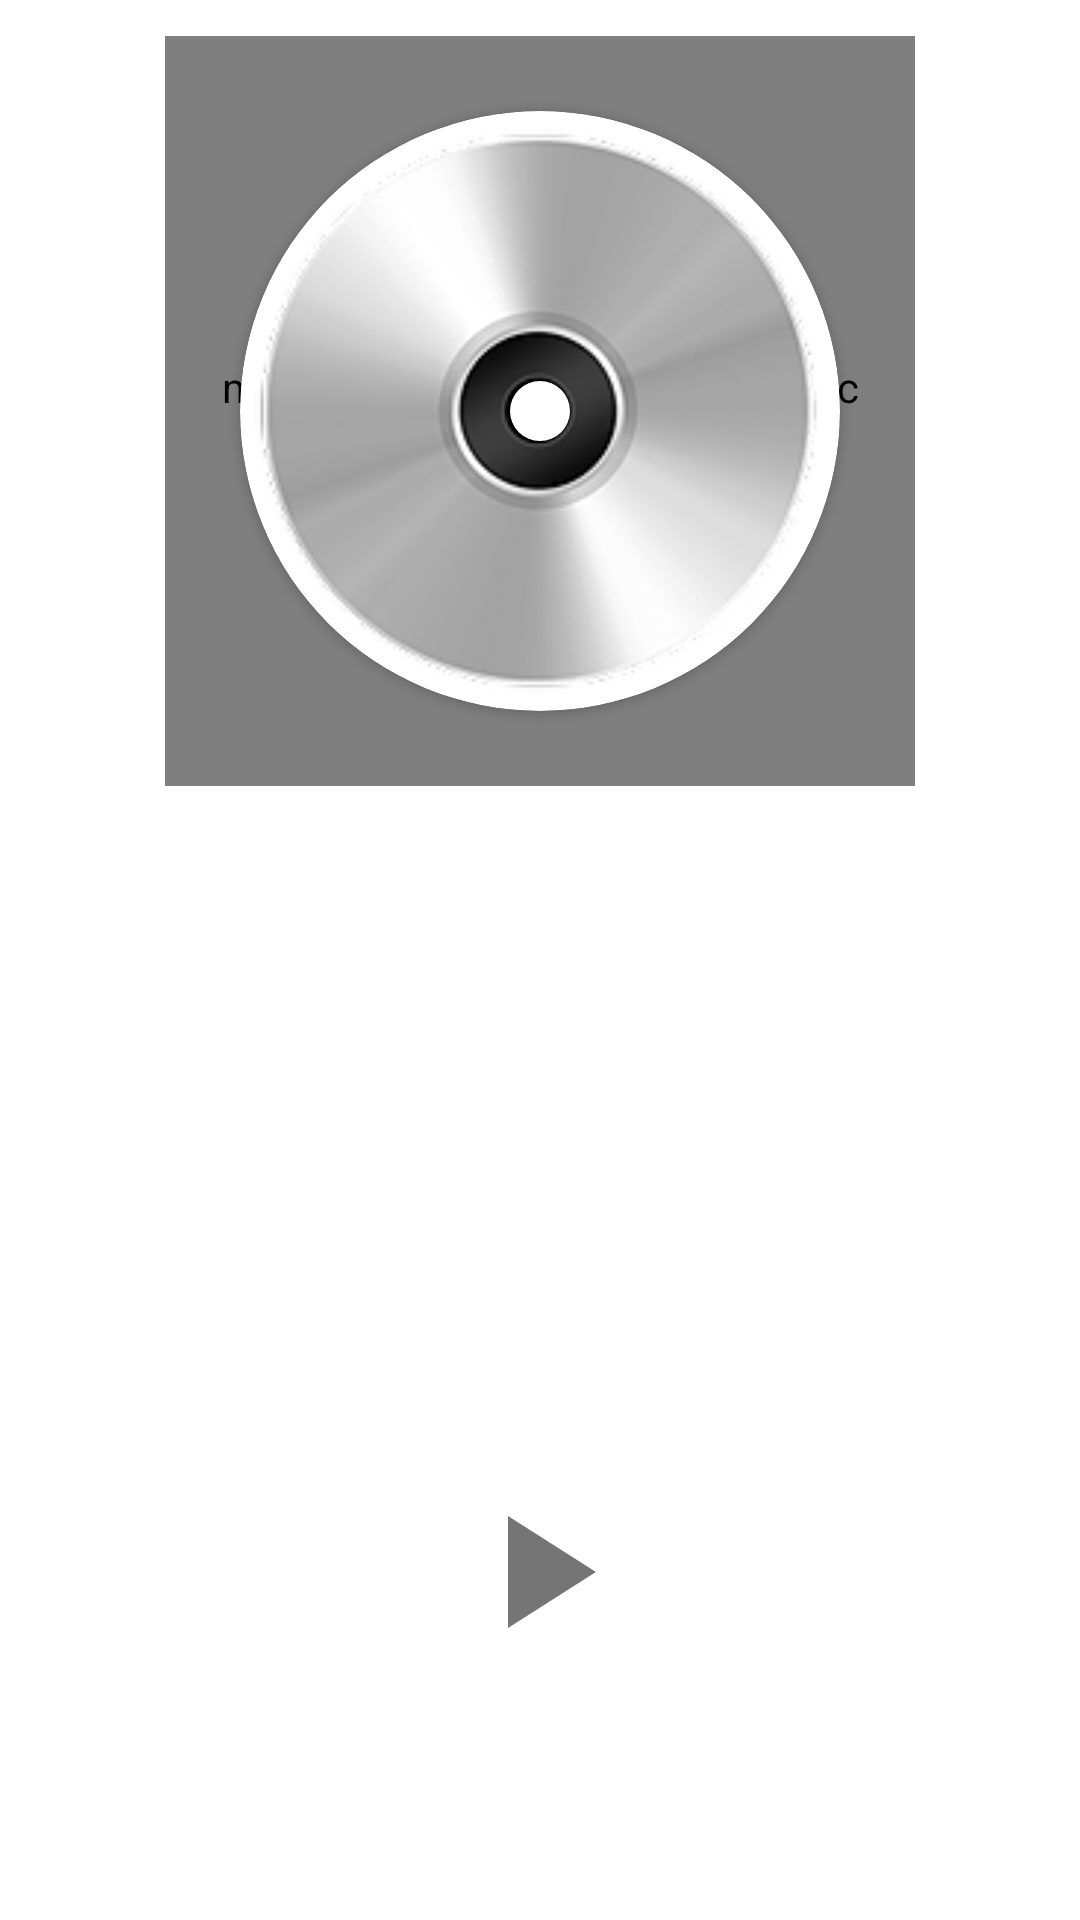

Produce the Android XML layout that renders to this screen, including the resource entries it uses.
<!-- AndroidManifest.xml: application theme Theme.MusicPlayer.NoActionBar -->
<!-- res/layout/fragment_single_song.xml -->
<?xml version="1.0" encoding="utf-8"?>
<ScrollView xmlns:android="http://schemas.android.com/apk/res/android"
    xmlns:app="http://schemas.android.com/apk/res-auto"
    xmlns:tools="http://schemas.android.com/tools"
    android:layout_width="match_parent"
    android:layout_height="match_parent"
    android:fillViewport="true"
    tools:context=".controller.SingleSongFragment">

    
    <androidx.constraintlayout.widget.ConstraintLayout
        android:layout_width="match_parent"
        android:layout_height="wrap_content"
        android:padding="@dimen/activity_spacing">

        <androidx.cardview.widget.CardView
            android:id="@+id/card_view"
            android:layout_width="200dp"
            android:layout_height="200dp"
            android:layout_gravity="center|top"
            android:adjustViewBounds="true"
            android:elevation="16dp"
            android:fitsSystemWindows="true"
            app:cardCornerRadius="100dp"
            app:layout_constraintBottom_toBottomOf="@id/seekBar"
            app:layout_constraintEnd_toEndOf="parent"
            app:layout_constraintStart_toStartOf="parent"
            app:layout_constraintTop_toTopOf="@id/seekBar"
            app:layout_constraintVertical_chainStyle="spread">

            <ImageView
                android:id="@+id/album_cover"
                android:layout_width="200dp"
                android:layout_height="200dp"
                android:layout_gravity="center|top"
                android:layout_margin="-24dp"
                android:background="@drawable/song_placeholder"
                android:foregroundGravity="center"
                android:src="@drawable/circular_disc_form"
                app:layout_constraintEnd_toEndOf="parent"
                app:layout_constraintStart_toStartOf="parent"
                app:layout_constraintTop_toTopOf="parent"
                app:layout_constraintVertical_chainStyle="spread"
                tools:background="@drawable/ic_launcher_background" />


        </androidx.cardview.widget.CardView>

        <me.tankery.lib.circularseekbar.CircularSeekBar
            android:id="@+id/seekBar"
            style="@style/Widget.MusicPlayer.SeekBar"
            android:layout_width="250dp"
            android:layout_height="250dp"
            app:layout_constraintEnd_toEndOf="parent"
            app:layout_constraintStart_toStartOf="parent"
            app:layout_constraintTop_toTopOf="parent">

        </me.tankery.lib.circularseekbar.CircularSeekBar>

        <TextView
            android:id="@+id/song_title"
            style="@style/Widget.MusicPlayer.TextView.Medium"
            android:layout_width="wrap_content"
            android:layout_height="wrap_content"
            android:layout_marginTop="10dp"
            android:padding="12dp"
            app:layout_constraintEnd_toEndOf="parent"
            app:layout_constraintStart_toStartOf="parent"
            app:layout_constraintTop_toBottomOf="@id/seekBar"
            tools:text="In My Remains" />

        <TextView

            android:id="@+id/song_artist"
            style="@style/Widget.MusicPlayer.TextView.Small"
            android:layout_width="wrap_content"
            android:layout_height="wrap_content"
            android:paddingStart="12dp"
            android:paddingEnd="12dp"
            android:textColor="@android:color/darker_gray"
            app:layout_constraintEnd_toEndOf="parent"
            app:layout_constraintStart_toStartOf="parent"
            app:layout_constraintTop_toBottomOf="@id/song_title"
            tools:text="Linkin Park" />

        <LinearLayout
            android:id="@+id/controller_item"
            android:layout_width="match_parent"
            android:layout_height="wrap_content"
            android:layout_marginBottom="28dp"
            android:gravity="center"
            android:orientation="horizontal"
            android:padding="8dp"
            app:layout_constraintBottom_toTopOf="@id/media_controller"
            app:layout_constraintEnd_toEndOf="parent"
            app:layout_constraintStart_toStartOf="parent">

            <ImageView
                android:id="@+id/backward"
                style="@style/Button"
                android:layout_width="40dp"
                android:layout_height="40dp"
                app:srcCompat="@drawable/ic_skip_previous" />

            <ImageView
                android:id="@+id/play_pause"
                style="@style/Button"
                android:layout_width="64dp"
                android:layout_height="64dp"
                app:srcCompat="@drawable/ic_pause" />

            <ImageView
                android:id="@+id/forward"
                style="@style/Button"
                android:layout_width="40dp"
                android:layout_height="40dp"
                app:srcCompat="@drawable/ic_skip_next" />

        </LinearLayout>

        <androidx.constraintlayout.widget.ConstraintLayout
            android:id="@+id/media_controller"
            android:layout_width="match_parent"
            android:layout_height="wrap_content"
            app:layout_constraintBottom_toBottomOf="parent"
            app:layout_constraintEnd_toEndOf="parent"
            app:layout_constraintHorizontal_chainStyle="spread_inside"
            app:layout_constraintStart_toStartOf="parent">

            <ImageView
                android:id="@+id/shuffle"
                android:layout_width="36dp"
                android:layout_height="36dp"
                app:layout_constraintBottom_toBottomOf="parent"
                app:layout_constraintEnd_toStartOf="@id/repeat"
                app:layout_constraintHorizontal_chainStyle="spread"
                app:layout_constraintStart_toStartOf="parent"
                app:layout_constraintTop_toTopOf="parent"
                app:srcCompat="@drawable/ic_shuffle" />

            <ImageView
                android:id="@+id/repeat"
                android:layout_width="36dp"
                android:layout_height="36dp"
                app:layout_constraintBottom_toBottomOf="parent"
                app:layout_constraintEnd_toStartOf="@+id/favorite"
                app:layout_constraintStart_toEndOf="@id/shuffle"
                app:layout_constraintTop_toTopOf="parent"
                app:srcCompat="@drawable/ic_repeat" />

            <ImageView
                android:id="@+id/favorite"
                android:layout_width="36dp"
                android:layout_height="36dp"
                android:layout_marginStart="16dp"
                android:layout_marginEnd="16dp"
                app:layout_constraintBottom_toBottomOf="parent"
                app:layout_constraintEnd_toStartOf="@id/playlist_add"
                app:layout_constraintStart_toEndOf="@id/repeat"
                app:layout_constraintTop_toTopOf="parent"
                app:srcCompat="@drawable/ic_favorite_border" />

            <ImageView
                android:id="@+id/playlist_add"
                android:layout_width="36dp"
                android:layout_height="36dp"
                app:layout_constraintBottom_toBottomOf="parent"
                app:layout_constraintEnd_toEndOf="parent"
                app:layout_constraintStart_toEndOf="@id/favorite"
                app:layout_constraintTop_toTopOf="parent"
                app:srcCompat="@drawable/ic_playlist_add" />

        </androidx.constraintlayout.widget.ConstraintLayout>


    </androidx.constraintlayout.widget.ConstraintLayout>

</ScrollView>
<!-- resources referenced by this layout -->
<resources>
  <dimen name="activity_spacing">12dp</dimen>
  <!-- drawable circular_disc_form (drawable) -->
  <?xml version="1.0" encoding="utf-8"?>
  <shape xmlns:android="http://schemas.android.com/apk/res/android"
  
      android:shape="ring"
      android:thickness="10dp"
      android:useLevel="false"
      android:innerRadius="0dp">
  
      <solid android:color="@android:color/white" />
  
  </shape>
  <!-- drawable ic_pause (drawable) -->
  <vector xmlns:android="http://schemas.android.com/apk/res/android"
      android:width="8dp"
      android:height="6dp"
      android:viewportWidth="327"
      android:viewportHeight="327">
      <path
          android:fillColor="#FFFFFF"
          android:pathData="m203,0h71c4.418,0 8,3.582 8,8v311c0,4.418 -3.582,8 -8,8h-71c-4.418,0 -8,-3.582 -8,-8v-311c0,-4.418 3.582,-8 8,-8zM203,0" />
      <path
          android:fillColor="#FFFFFF"
          android:pathData="m53,0h71c4.418,0 8,3.582 8,8v311c0,4.418 -3.582,8 -8,8h-71c-4.418,0 -8,-3.582 -8,-8v-311c0,-4.418 3.582,-8 8,-8zM53,0" />
  </vector>
  <!-- drawable ic_repeat (drawable) -->
  <?xml version="1.0" encoding="UTF-8" standalone="no"?>
  <vector xmlns:android="http://schemas.android.com/apk/res/android"
      android:width="24dp"
      android:height="24dp"
      android:viewportWidth="24.0"
      android:viewportHeight="24.0">
      <path
          android:fillColor="#FFFF"
          android:pathData="M7,7h10v3l4,-4 -4,-4v3L5,5v6h2L7,7zM17,17L7,17v-3l-4,4 4,4v-3h12v-6h-2v4z" />
  </vector>
  <!-- drawable ic_shuffle (drawable) -->
  <?xml version="1.0" encoding="UTF-8" standalone="no"?>
  <vector xmlns:android="http://schemas.android.com/apk/res/android"
      android:width="24dp"
      android:height="24dp"
      android:viewportWidth="24.0"
      android:viewportHeight="24.0">
      <path
          android:fillColor="#FFFF"
          android:pathData="M10.59,9.17L5.41,4 4,5.41l5.17,5.17 1.42,-1.41zM14.5,4l2.04,2.04L4,18.59 5.41,20 17.96,7.46 20,9.5L20,4h-5.5zM14.83,13.41l-1.41,1.41 3.13,3.13L14.5,20L20,20v-5.5l-2.04,2.04 -3.13,-3.13z" />
  </vector>
  <style name="Widget.MusicPlayer.SeekBar" parent="Widget.AppCompat.SeekBar">
          <item name="cs_circle_color">@color/colorOfLine</item>
          <item name="cs_circle_progress_color">@android:color/primary_text_dark_nodisable</item>
          <item name="cs_circle_stroke_width">2dp</item>
          <item name="cs_pointer_color">@android:color/primary_text_dark_nodisable</item>
          <item name="cs_pointer_stroke_width">14dp</item>
      </style>
  <style name="Widget.MusicPlayer.TextView.Medium" parent="Widget.MaterialComponents.TextView">
          <item name="android:ellipsize">end</item>
          <item name="android:textStyle">bold</item>
          <item name="android:textColor">@android:color/white</item>
          <item name="android:textSize">15.5sp</item>
          <item name="android:singleLine">true</item>
          <item name="android:focusable">true</item>
          <item name="android:focusableInTouchMode">true</item>
      </style>
  <style name="Widget.MusicPlayer.TextView.Small" parent="Widget.MaterialComponents.TextView">
          <item name="android:textAppearance">@style/TextAppearance.AppCompat.Caption</item>
          <item name="android:singleLine">true</item>
          <item name="android:textColor">@android:color/white</item>
          <item name="android:ellipsize">end</item>
      </style>
  <style name="Theme.MusicPlayer.NoActionBar">
          <item name="windowActionBar">false</item>
          <item name="windowNoTitle">true</item>
      </style>
  <color name="colorOfLine">#59FFFFFF</color>
</resources>
